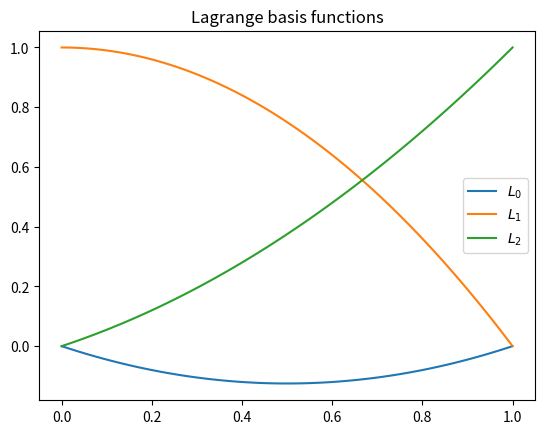
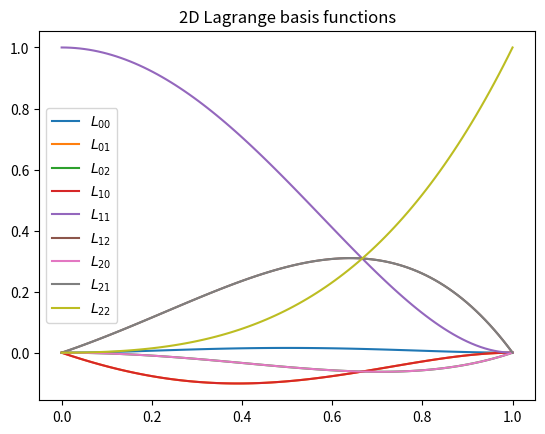

Reproduce these figures in Python, in order.
import numpy as np
import matplotlib.pyplot as plt


def l0(x):
    return x * (x - 1) / 2


def l1(x):
    return -(x + 1) * (x - 1)


def l2(x):
    return (x + 1) * x / 2


xs = np.linspace(0, 1, 100)

plt.figure()
plt.title("Lagrange basis functions")
plt.plot(xs, l0(xs), label="$L_0$")
plt.plot(xs, l1(xs), label="$L_1$")
plt.plot(xs, l2(xs), label="$L_2$")
plt.legend()
plt.savefig("Lagrange basis functions.png")

plt.figure()
plt.title("2D Lagrange basis functions")
ls = [l0, l1, l2]
for m, lm in enumerate(ls):
    for n, ln in enumerate(ls):
        plt.plot(xs, lm(xs) * ln(xs), label=r"$L_{%s%s}$" % (m, n))
plt.legend()
plt.savefig("2D Lagrange basis functions.png")

plt.show()
